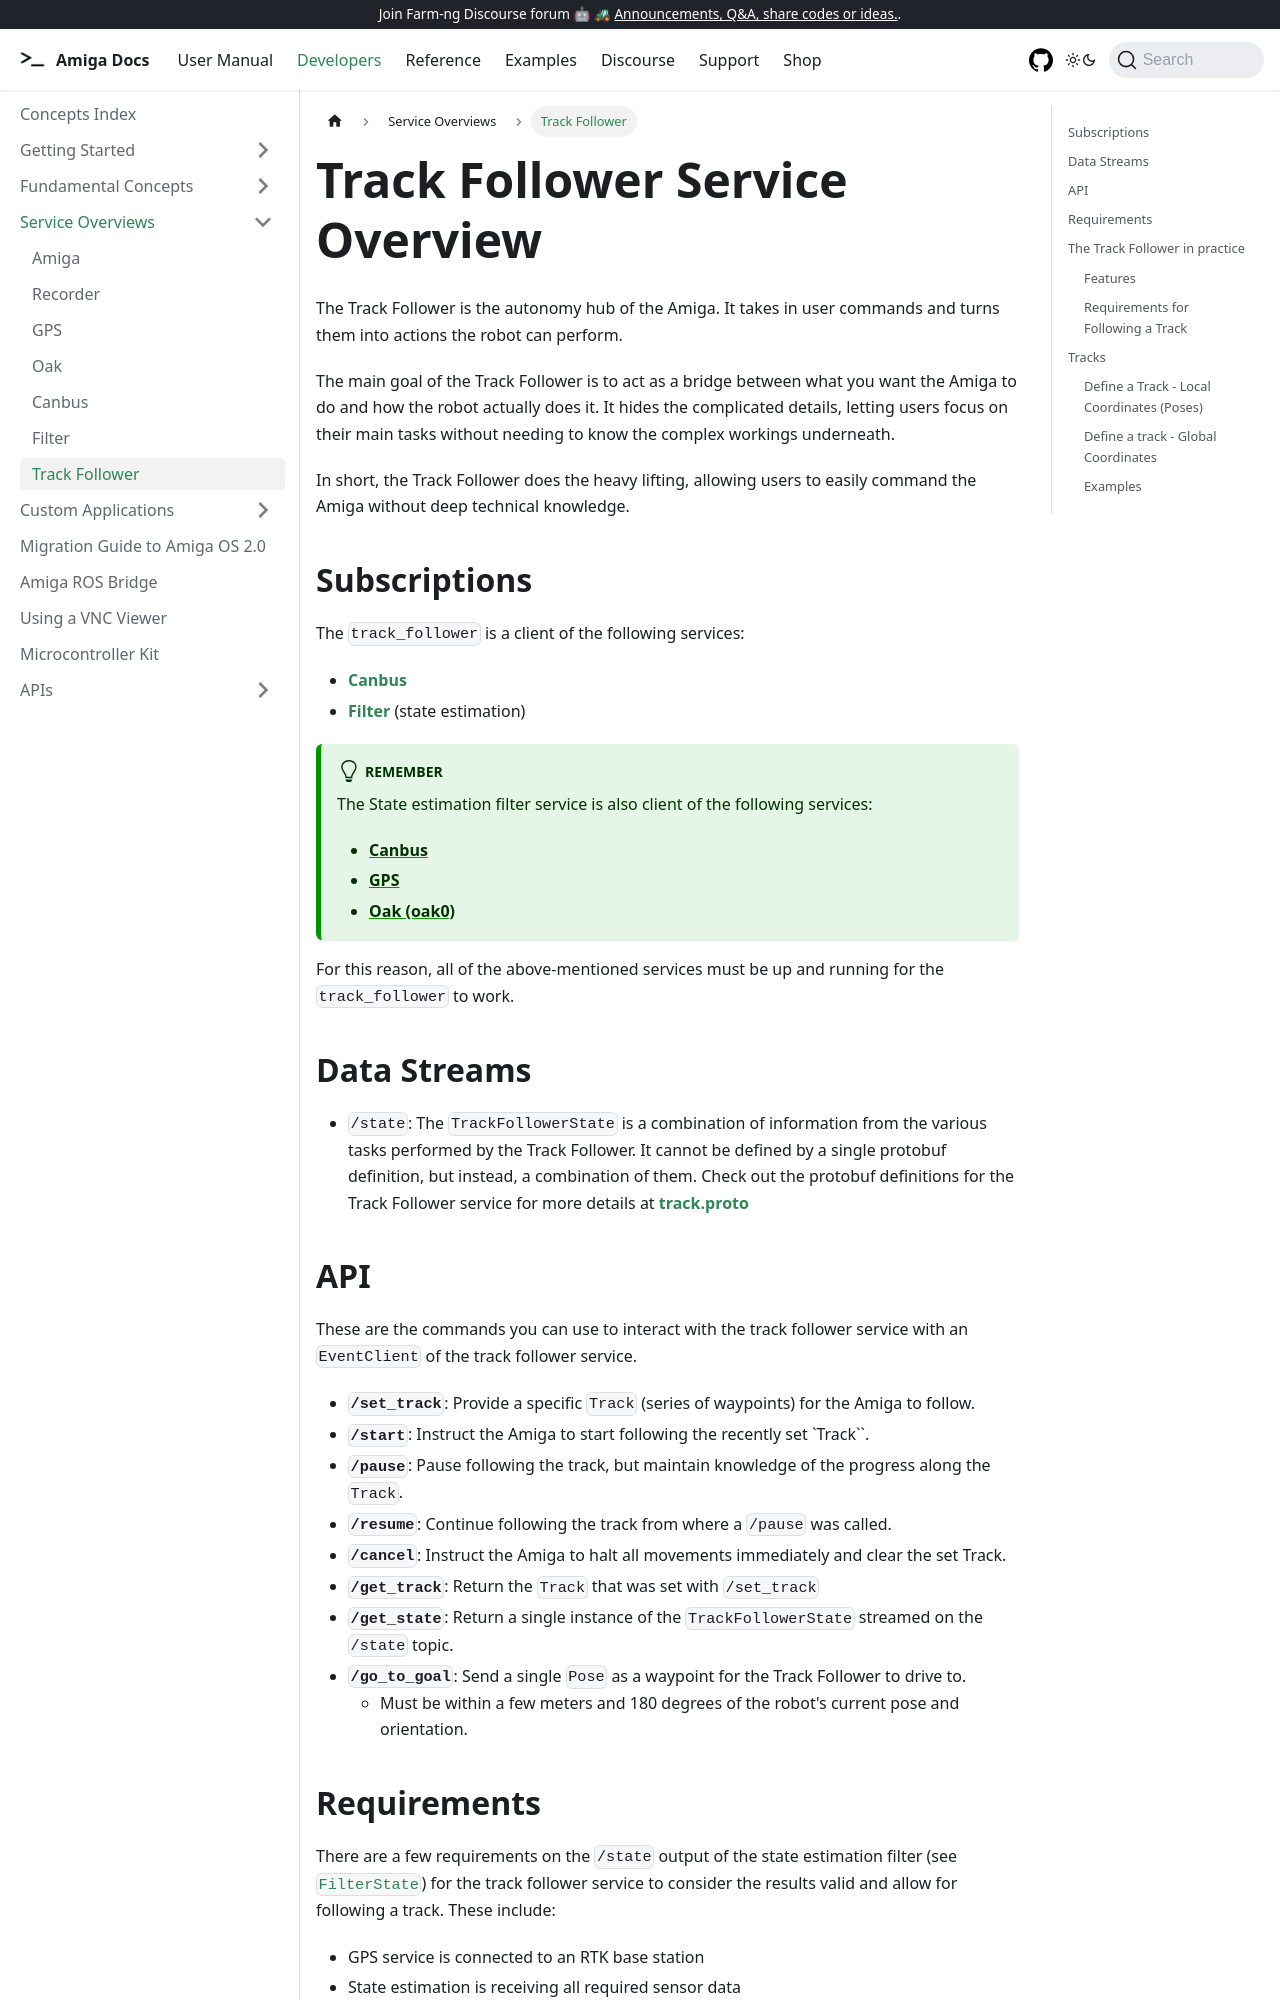

repository: farm-ng/amiga-dev-kit · page: docs/concepts/track_follower_service/index.html · generator: docusaurus

---
id: track-follower-overview
title: Track Follower
---

# Track Follower Service Overview

The Track Follower is the autonomy hub of the Amiga.
It takes in user commands and turns them into actions the robot can perform.

The main goal of the Track Follower is to act as a bridge between what you want the Amiga to
do and how the robot actually does it. It hides the complicated details, letting users focus
on their main tasks without needing to know the complex workings underneath.

In short, the Track Follower does the heavy lifting, allowing users to easily command the Amiga without
deep technical knowledge.

## Subscriptions

The `track_follower` is a client of the following services:

- [**Canbus**](/docs/concepts/canbus_service/)
- [**Filter**](/docs/concepts/filter_service/) (state estimation)

:::tip remember
The State estimation filter service is also client of the following services:

- [**Canbus**](/docs/concepts/canbus_service/)
- [**GPS**](/docs/concepts/gps_service/)
- [**Oak (oak0)**](/docs/concepts/oak_service/)
:::

For this reason, all of the above-mentioned services must be up and running for the `track_follower`
to work.

## Data Streams

- `/state`: The `TrackFollowerState` is a combination of information from the various tasks
performed by the Track Follower.
It cannot be defined by a single protobuf definition, but instead, a combination of them.
Check out the protobuf definitions for the Track Follower service for more details at
[**track.proto**](https://github.com/farm-ng/farm-ng-amiga/blob/main/protos/farm_ng/track/track.proto)

## API

These are the commands you can use to interact with the track follower service with
an `EventClient` of the track follower service.

- **`/set_track`**: Provide a specific `Track` (series of waypoints) for the Amiga to follow.
- **`/start`**: Instruct the Amiga to start following the recently set `Track``.
- **`/pause`**: Pause following the track, but maintain knowledge of the progress along the `Track`.
- **`/resume`**: Continue following the track from where a `/pause` was called.
- **`/cancel`**: Instruct the Amiga to halt all movements immediately and clear the set Track.
- **`/get_track`**: Return the `Track` that was set with `/set_track`
- **`/get_state`**: Return a single instance of the `TrackFollowerState` streamed on the `/state` topic.
- **`/go_to_goal`**: Send a single `Pose` as a waypoint for the Track Follower to drive to.
  - Must be within a few meters and 180 degrees of the robot's current pose and orientation.
